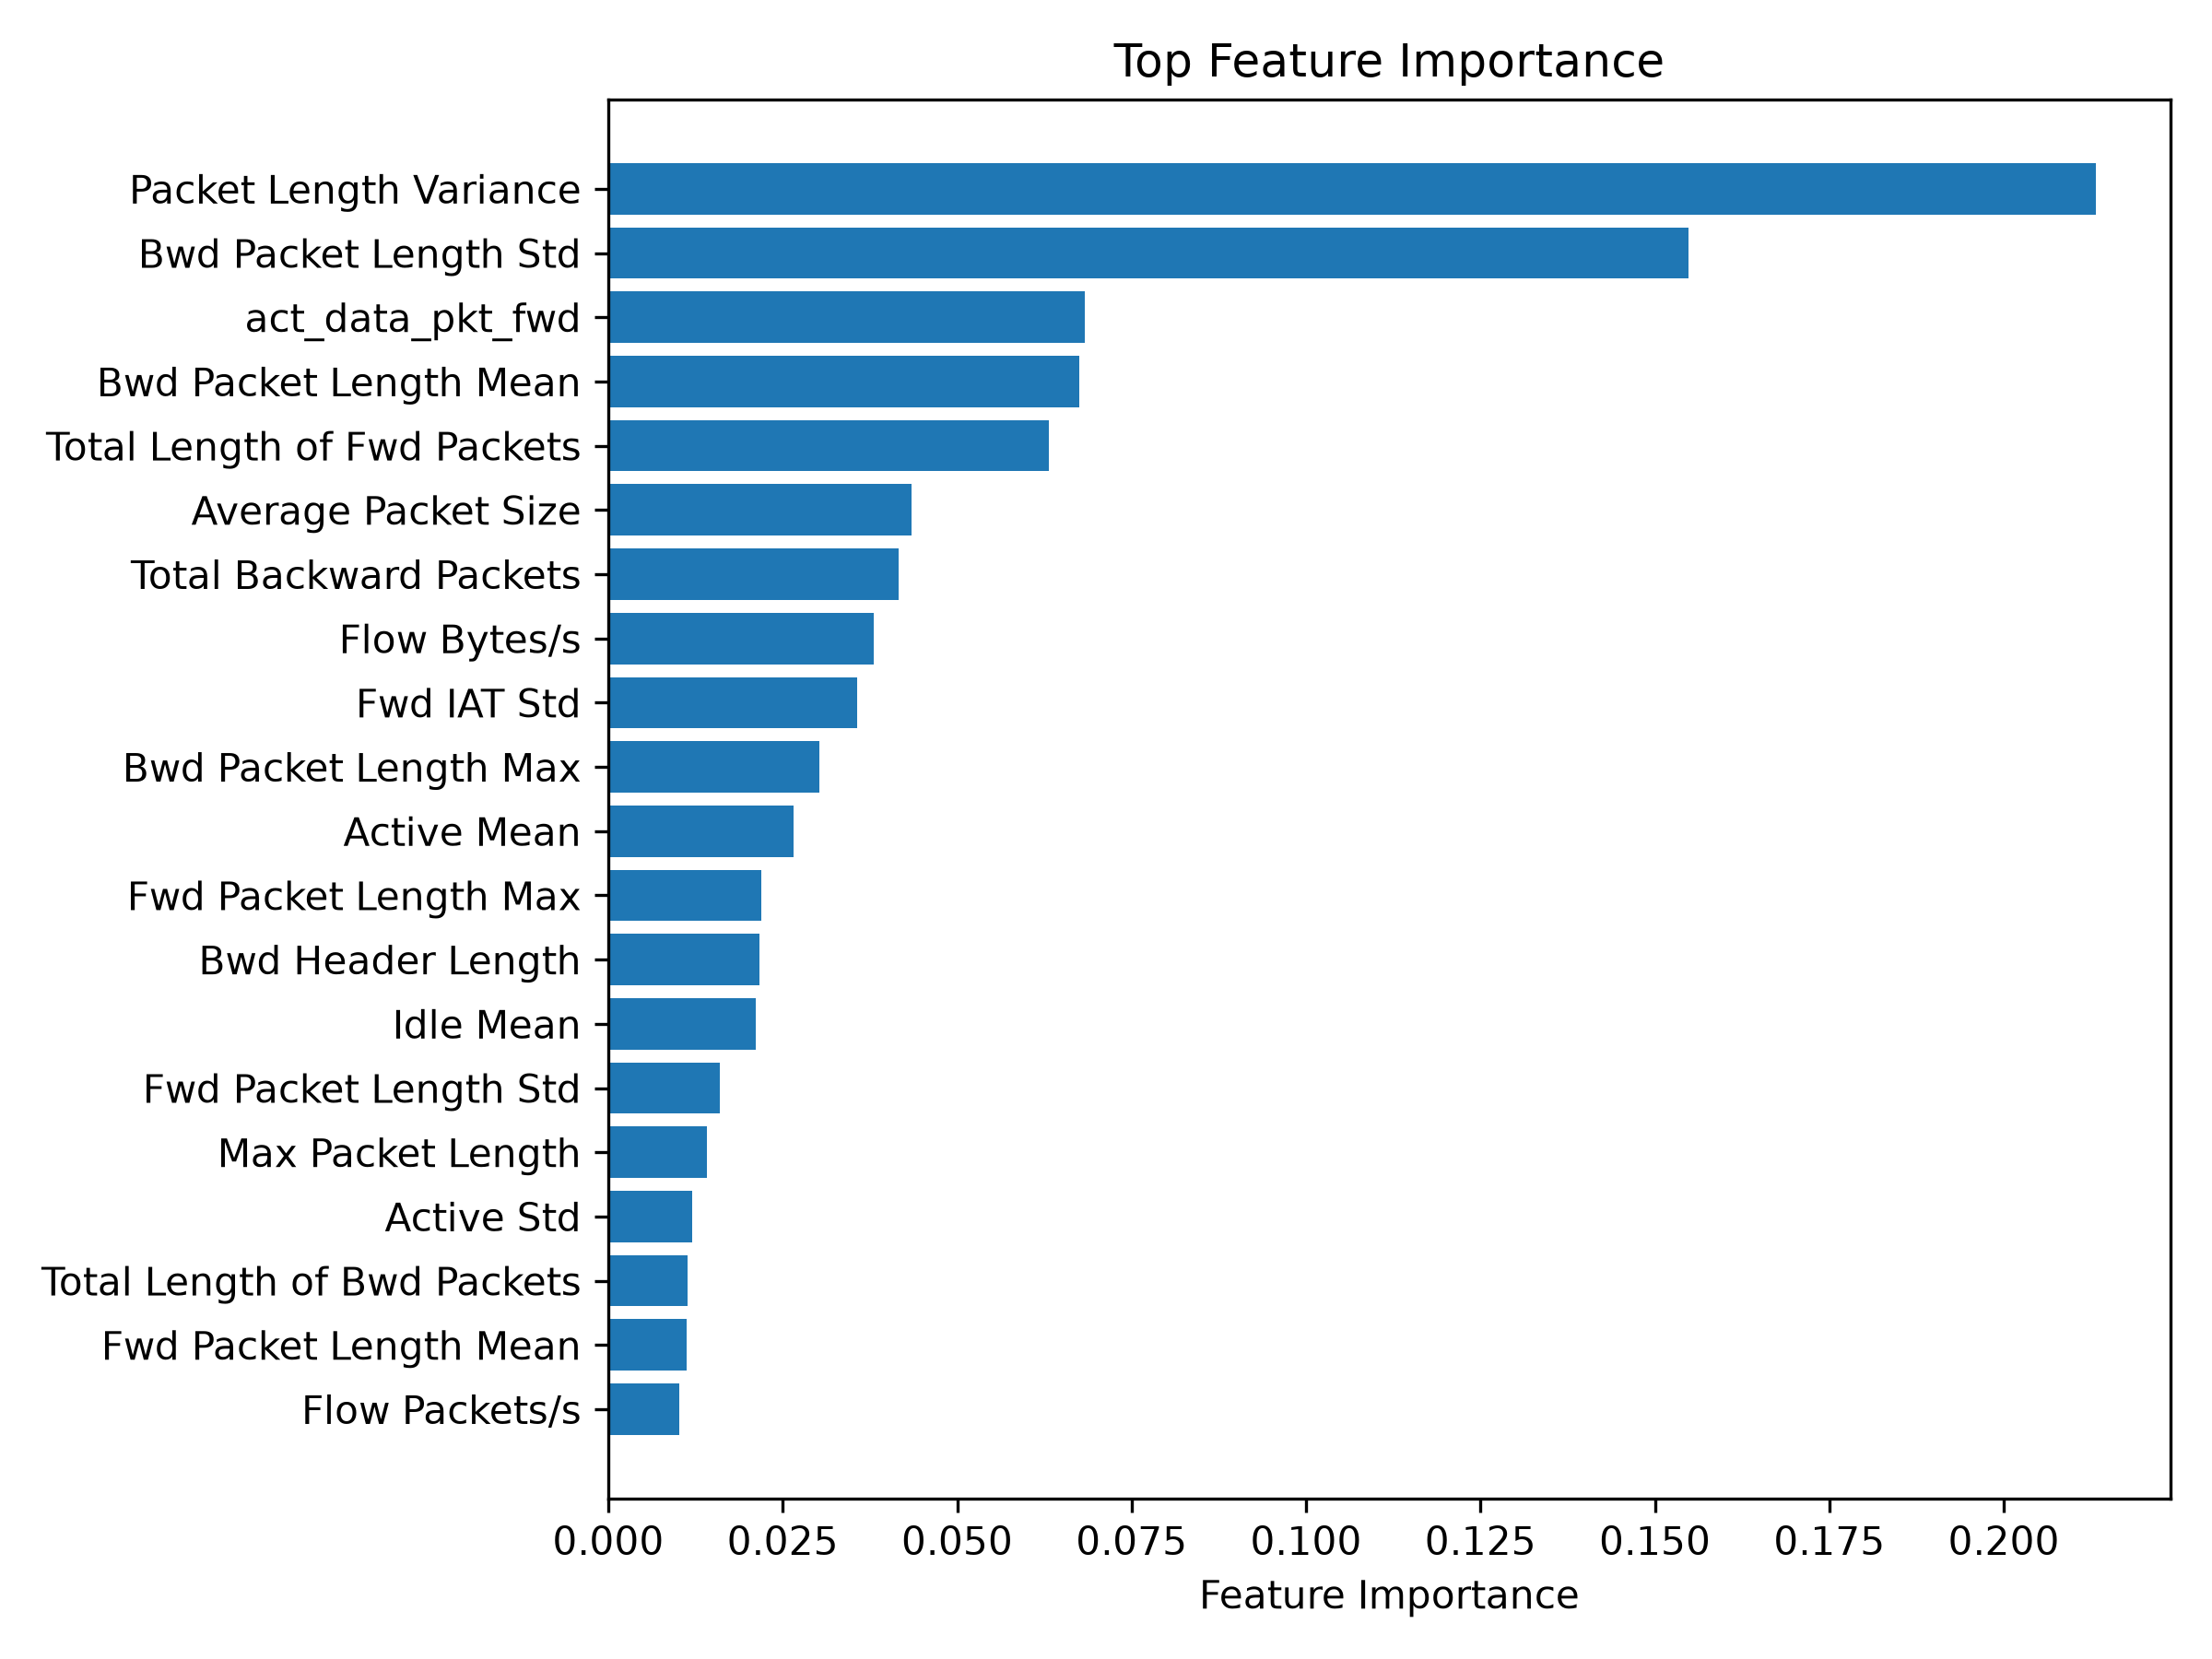

The table this chart was drawn from, first rows:
Feature, Importance
Packet Length Variance, 0.2132
Bwd Packet Length Std, 0.1548
act_data_pkt_fwd, 0.06828
Bwd Packet Length Mean, 0.06747
Total Length of Fwd Packets, 0.06315
Average Packet Size, 0.04341
Total Backward Packets, 0.04163
Flow Bytes/s, 0.03804
Fwd IAT Std, 0.0357
Bwd Packet Length Max, 0.0303
Active Mean, 0.02661
Fwd Packet Length Max, 0.02194
Bwd Header Length, 0.02171
Idle Mean, 0.0211
Fwd Packet Length Std, 0.01604
Max Packet Length, 0.01408
Active Std, 0.012
Total Length of Bwd Packets, 0.01141
Fwd Packet Length Mean, 0.01119
Flow Packets/s, 0.01018
FIN Flag Count, 0.009659
PSH Flag Count, 0.008919
Fwd PSH Flags, 0.008592
Destination Port, 0.006275
Fwd Header Length, 0.005944
Init_Win_bytes_backward, 0.003716
Fwd IAT Min, 0.003371
Min Packet Length, 0.003198
Idle Max, 0.00264
Flow IAT Max, 0.002489
Fwd IAT Max, 0.001969
Fwd Packet Length Min, 0.00187
Total Fwd Packets, 0.001679
Bwd IAT Mean, 0.001516
Idle Std, 0.00146
Flow IAT Mean, 0.00143
Packet Length Mean, 0.001348
Init_Win_bytes_forward, 0.001071
Bwd Packet Length Min, 0.001055
Bwd IAT Min, 0.001025
min_seg_size_forward, 0.001024
Down/Up Ratio, 0.0009099
Fwd Packets/s, 0.0007224
Bwd Packets/s, 0.0006611
Active Max, 0.000621
Flow IAT Min, 0.0005969
Fwd IAT Mean, 0.0005418
Packet Length Std, 0.0005255
Flow IAT Std, 0.0004588
Flow Duration, 0.0003513
Bwd IAT Max, 0.0003377
Active Min, 0.0003367
Bwd IAT Std, 0.000323
Bwd IAT Total, 0.0003001
URG Flag Count, 0.0002943
Idle Min, 0.0002046
Fwd IAT Total, 0.0001594
ACK Flag Count, 0.0001158
Bwd URG Flags, 0.0
SYN Flag Count, 0.0
... 18 more rows
